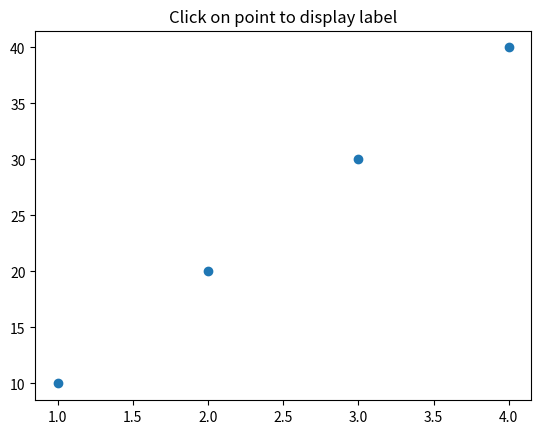

Write the Python code that produced this figure.
%matplotlib inline
%matplotlib nbagg
import matplotlib.pyplot as plt
import pandas as pd

# Create some sample data
df = pd.DataFrame(data={"x":[1,2,3,4], "y":[10,20,30,40]}, index=["OR", "WA", "CA", "ID"])

# Click on point, state name appears in title area
def onpick(g, labels, event):
    ind = event.ind[0]
    g.set_title(labels[ind])
    return

fig = plt.figure()
g = fig.add_subplot(111)

g.scatter(df.x, df.y, picker=True)
g.set_title("Click on point to display label")
fig.canvas.mpl_connect('pick_event', lambda e: onpick(g, df.index, e))